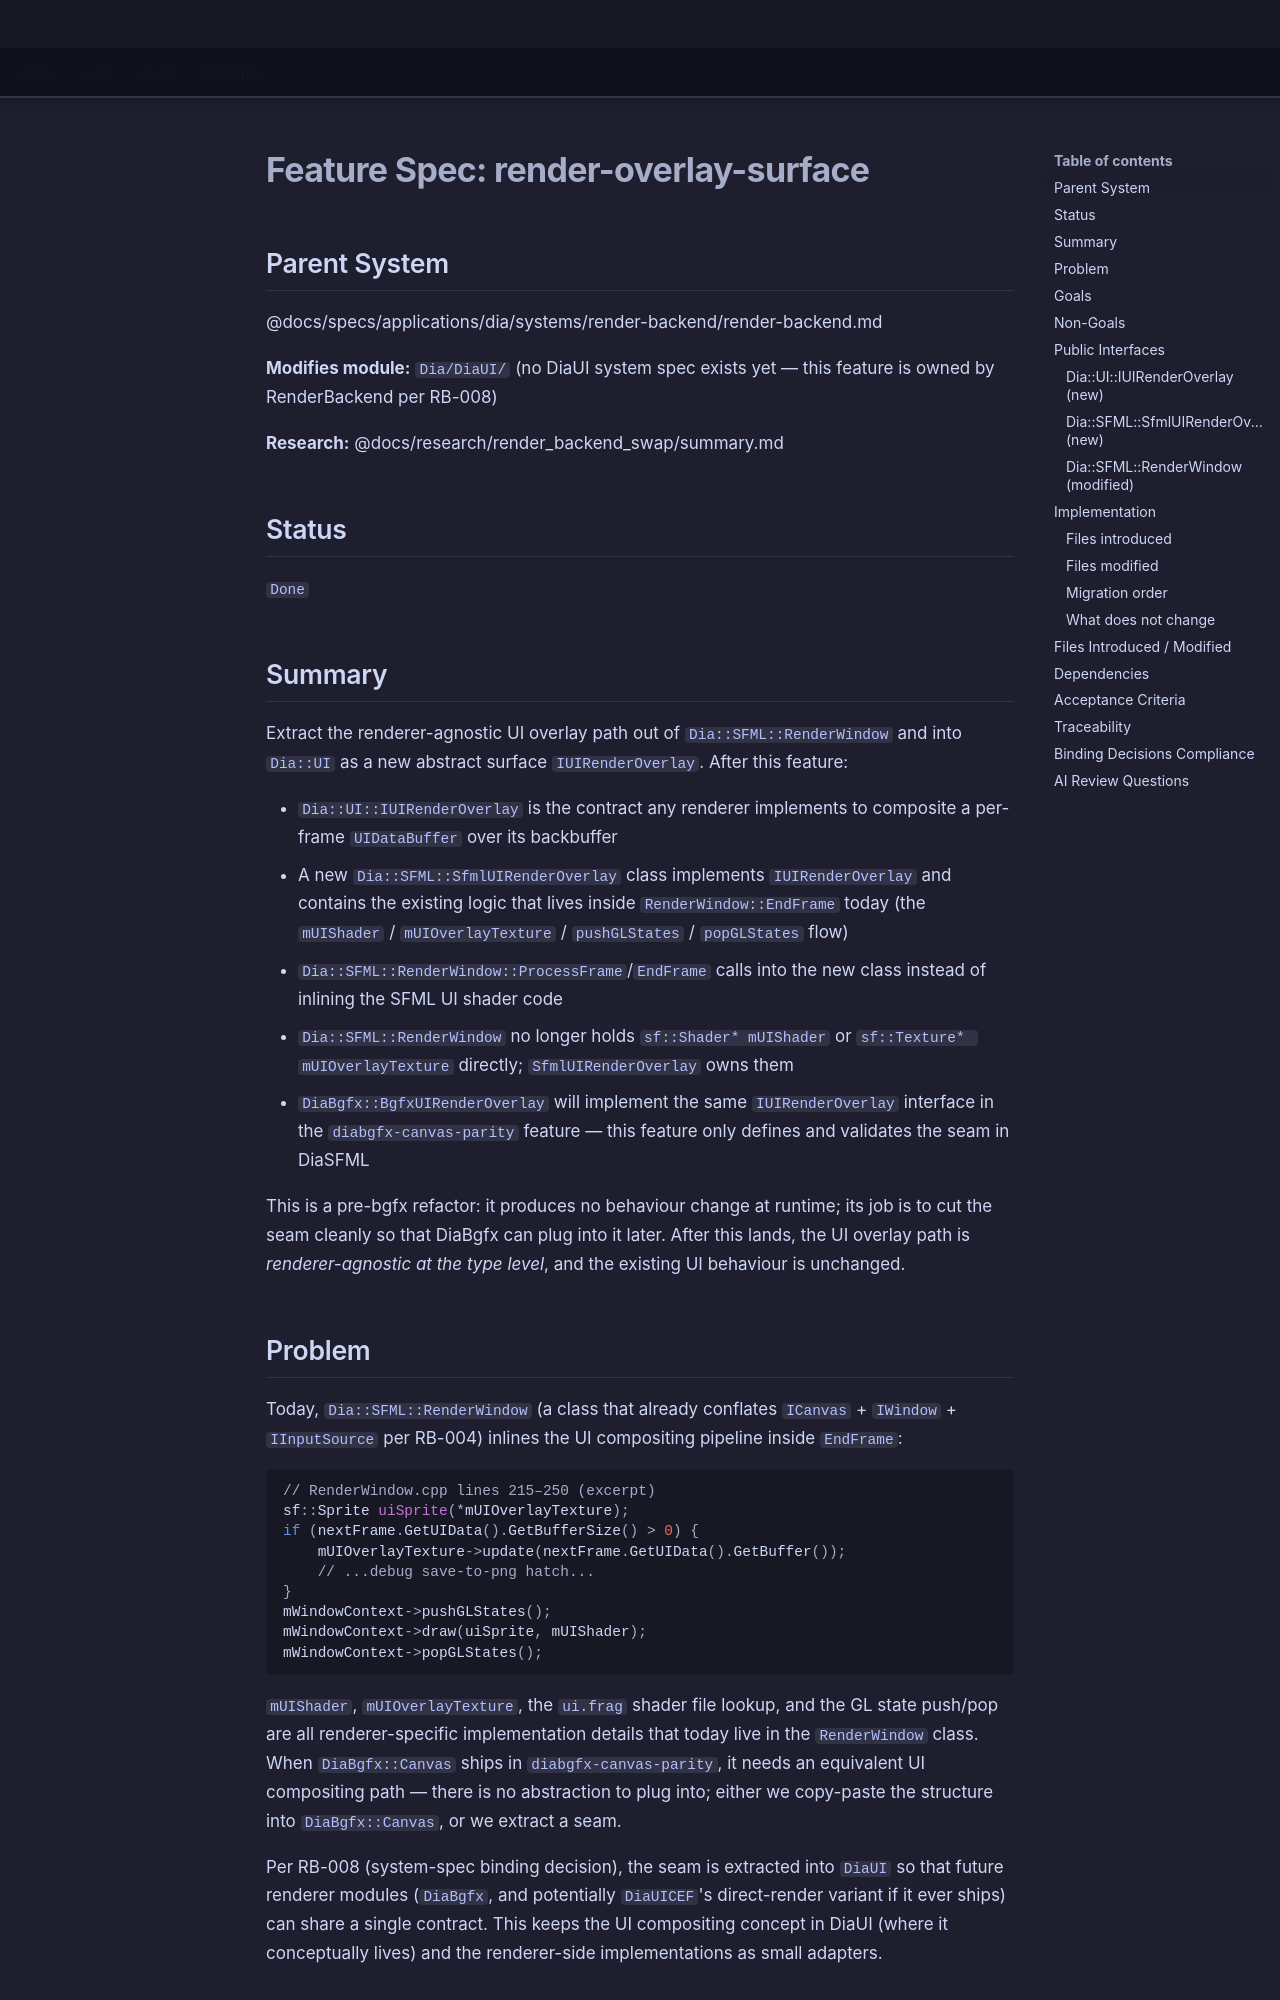

repository: LenihanConor/Cluiche · page: specs/applications/dia/systems/diaui/render-overlay-surface/index.html · generator: mkdocs

# Feature Spec: render-overlay-surface

## Parent System
@docs/specs/applications/dia/systems/render-backend/render-backend.md

**Modifies module:** `Dia/DiaUI/` (no DiaUI system spec exists yet — this feature is owned by RenderBackend per RB-008)

**Research:** @docs/research/render_backend_swap/summary.md

## Status
`Done`

## Summary

Extract the renderer-agnostic UI overlay path out of `Dia::SFML::RenderWindow` and into `Dia::UI` as a new abstract surface `IUIRenderOverlay`. After this feature:

- `Dia::UI::IUIRenderOverlay` is the contract any renderer implements to composite a per-frame `UIDataBuffer` over its backbuffer
- A new `Dia::SFML::SfmlUIRenderOverlay` class implements `IUIRenderOverlay` and contains the existing logic that lives inside `RenderWindow::EndFrame` today (the `mUIShader` / `mUIOverlayTexture` / `pushGLStates` / `popGLStates` flow)
- `Dia::SFML::RenderWindow::ProcessFrame`/`EndFrame` calls into the new class instead of inlining the SFML UI shader code
- `Dia::SFML::RenderWindow` no longer holds `sf::Shader* mUIShader` or `sf::Texture* mUIOverlayTexture` directly; `SfmlUIRenderOverlay` owns them
- `DiaBgfx::BgfxUIRenderOverlay` will implement the same `IUIRenderOverlay` interface in the `diabgfx-canvas-parity` feature — this feature only defines and validates the seam in DiaSFML

This is a pre-bgfx refactor: it produces no behaviour change at runtime; its job is to cut the seam cleanly so that DiaBgfx can plug into it later. After this lands, the UI overlay path is *renderer-agnostic at the type level*, and the existing UI behaviour is unchanged.

## Problem

Today, `Dia::SFML::RenderWindow` (a class that already conflates `ICanvas` + `IWindow` + `IInputSource` per RB-004) inlines the UI compositing pipeline inside `EndFrame`:

```cpp
// RenderWindow.cpp lines 215–250 (excerpt)
sf::Sprite uiSprite(*mUIOverlayTexture);
if (nextFrame.GetUIData().GetBufferSize() > 0) {
    mUIOverlayTexture->update(nextFrame.GetUIData().GetBuffer());
    // ...debug save-to-png hatch...
}
mWindowContext->pushGLStates();
mWindowContext->draw(uiSprite, mUIShader);
mWindowContext->popGLStates();
```

`mUIShader`, `mUIOverlayTexture`, the `ui.frag` shader file lookup, and the GL state push/pop are all renderer-specific implementation details that today live in the `RenderWindow` class. When `DiaBgfx::Canvas` ships in `diabgfx-canvas-parity`, it needs an equivalent UI compositing path — there is no abstraction to plug into; either we copy-paste the structure into `DiaBgfx::Canvas`, or we extract a seam.

Per RB-008 (system-spec binding decision), the seam is extracted into `DiaUI` so that future renderer modules (`DiaBgfx`, and potentially `DiaUICEF`'s direct-render variant if it ever ships) can share a single contract. This keeps the UI compositing concept in DiaUI (where it conceptually lives) and the renderer-side implementations as small adapters.
